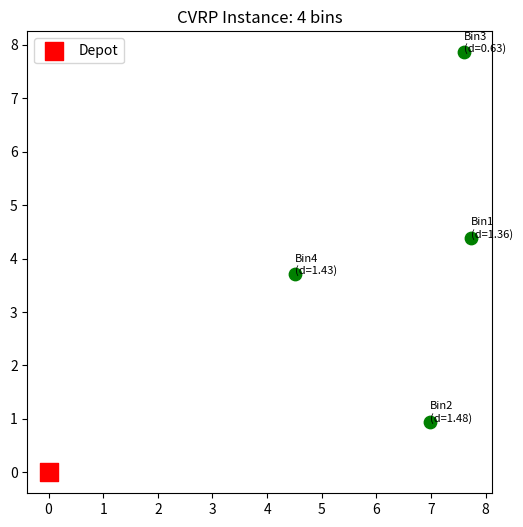

Reproduce this figure in Python.
"""
Stage 1: Problem Setup
Defines the depot + bins as a small CVRP instance.
Coordinates are loosely modeled on a compact campus-like layout.
Demand simulates IoT-sensor fill-level readings (0-1 scaled to a load unit).
"""

import numpy as np
import networkx as nx
import matplotlib.pyplot as plt

np.random.seed(42)  # reproducibility - important to mention in the paper

# ---- Configuration ----
NUM_BINS = 4          # validated scope (16 qubits) -- see paper Section 6.1
                       # for why 5-6 bins exceed available memory
VEHICLE_CAPACITY = 10  # arbitrary unit matching demand scale
AREA_SIZE = 10          # coordinate grid size (km or campus-units)
# NOTE: demand range is deliberately kept low so total demand stays
# under VEHICLE_CAPACITY -> feasible as a SINGLE route (no depot return
# mid-route). Multi-trip / larger demand is future-work scope.

def generate_instance(num_bins=NUM_BINS, seed=42):
    rng = np.random.default_rng(seed)

    # Depot at origin-ish (e.g. garage location)
    depot = {"id": 0, "x": 0.0, "y": 0.0, "demand": 0.0}

    bins = []
    for i in range(1, num_bins + 1):
        bins.append({
            "id": i,
            "x": rng.uniform(0, AREA_SIZE),
            "y": rng.uniform(0, AREA_SIZE),
            # simulated fill-level demand (IoT sensor reading), scaled
            "demand": round(rng.uniform(0.5, 1.5), 2)
        })

    nodes = [depot] + bins
    return nodes

def build_distance_matrix(nodes):
    n = len(nodes)
    dist = np.zeros((n, n))
    for i in range(n):
        for j in range(n):
            if i != j:
                dx = nodes[i]["x"] - nodes[j]["x"]
                dy = nodes[i]["y"] - nodes[j]["y"]
                dist[i][j] = np.sqrt(dx**2 + dy**2)
    return dist

def plot_instance(nodes, save_path="instance_plot.png"):
    fig, ax = plt.subplots(figsize=(6, 6))
    depot = nodes[0]
    ax.scatter(depot["x"], depot["y"], c="red", s=150, marker="s", label="Depot")
    for n in nodes[1:]:
        ax.scatter(n["x"], n["y"], c="green", s=80)
        ax.annotate(f'Bin{n["id"]}\n(d={n["demand"]})', (n["x"], n["y"]), fontsize=8)
    ax.set_title(f"CVRP Instance: {len(nodes)-1} bins")
    ax.legend()
    plt.savefig(save_path, dpi=120, bbox_inches="tight")
    plt.close()
    print(f"Saved instance plot to {save_path}")

if __name__ == "__main__":
    nodes = generate_instance(NUM_BINS)
    dist_matrix = build_distance_matrix(nodes)

    print("Nodes:")
    for n in nodes:
        print(f"  id={n['id']:2d}  x={n['x']:.2f}  y={n['y']:.2f}  demand={n['demand']}")

    print("\nTotal demand:", sum(n["demand"] for n in nodes))
    print("Vehicle capacity:", VEHICLE_CAPACITY)
    print("\nDistance matrix:\n", np.round(dist_matrix, 2))

    plot_instance(nodes)
